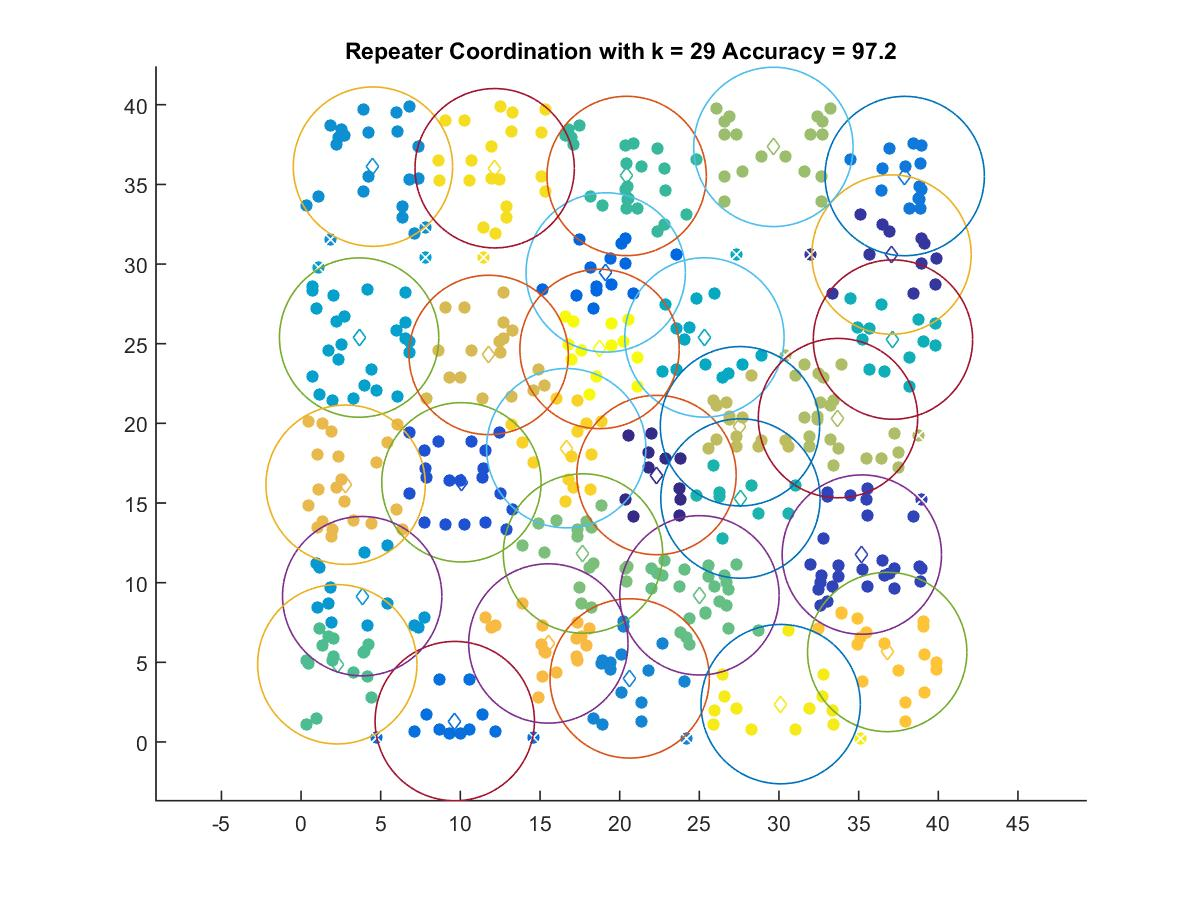

Source data for this figure (header and first rows):
22.311, 16.756
37.06, 30.59
35.2, 11.76
10.06, 16.3
19.12, 29.47
9.649, 1.311
37.89, 35.52
20.63, 3.99
4.513, 36.11
3.836, 9.154
3.645, 25.38
25.32, 25.39
37.16, 25.26
27.58, 15.28
20.44, 35.53
2.274, 4.877
25.01, 9.206
17.7, 11.83
29.65, 37.35
33.7, 20.33
27.55, 19.82
11.78, 24.3
2.797, 16.15
15.52, 6.183
36.79, 5.648
16.64, 18.44
12.15, 36.01
30.11, 2.376
18.74, 24.67
